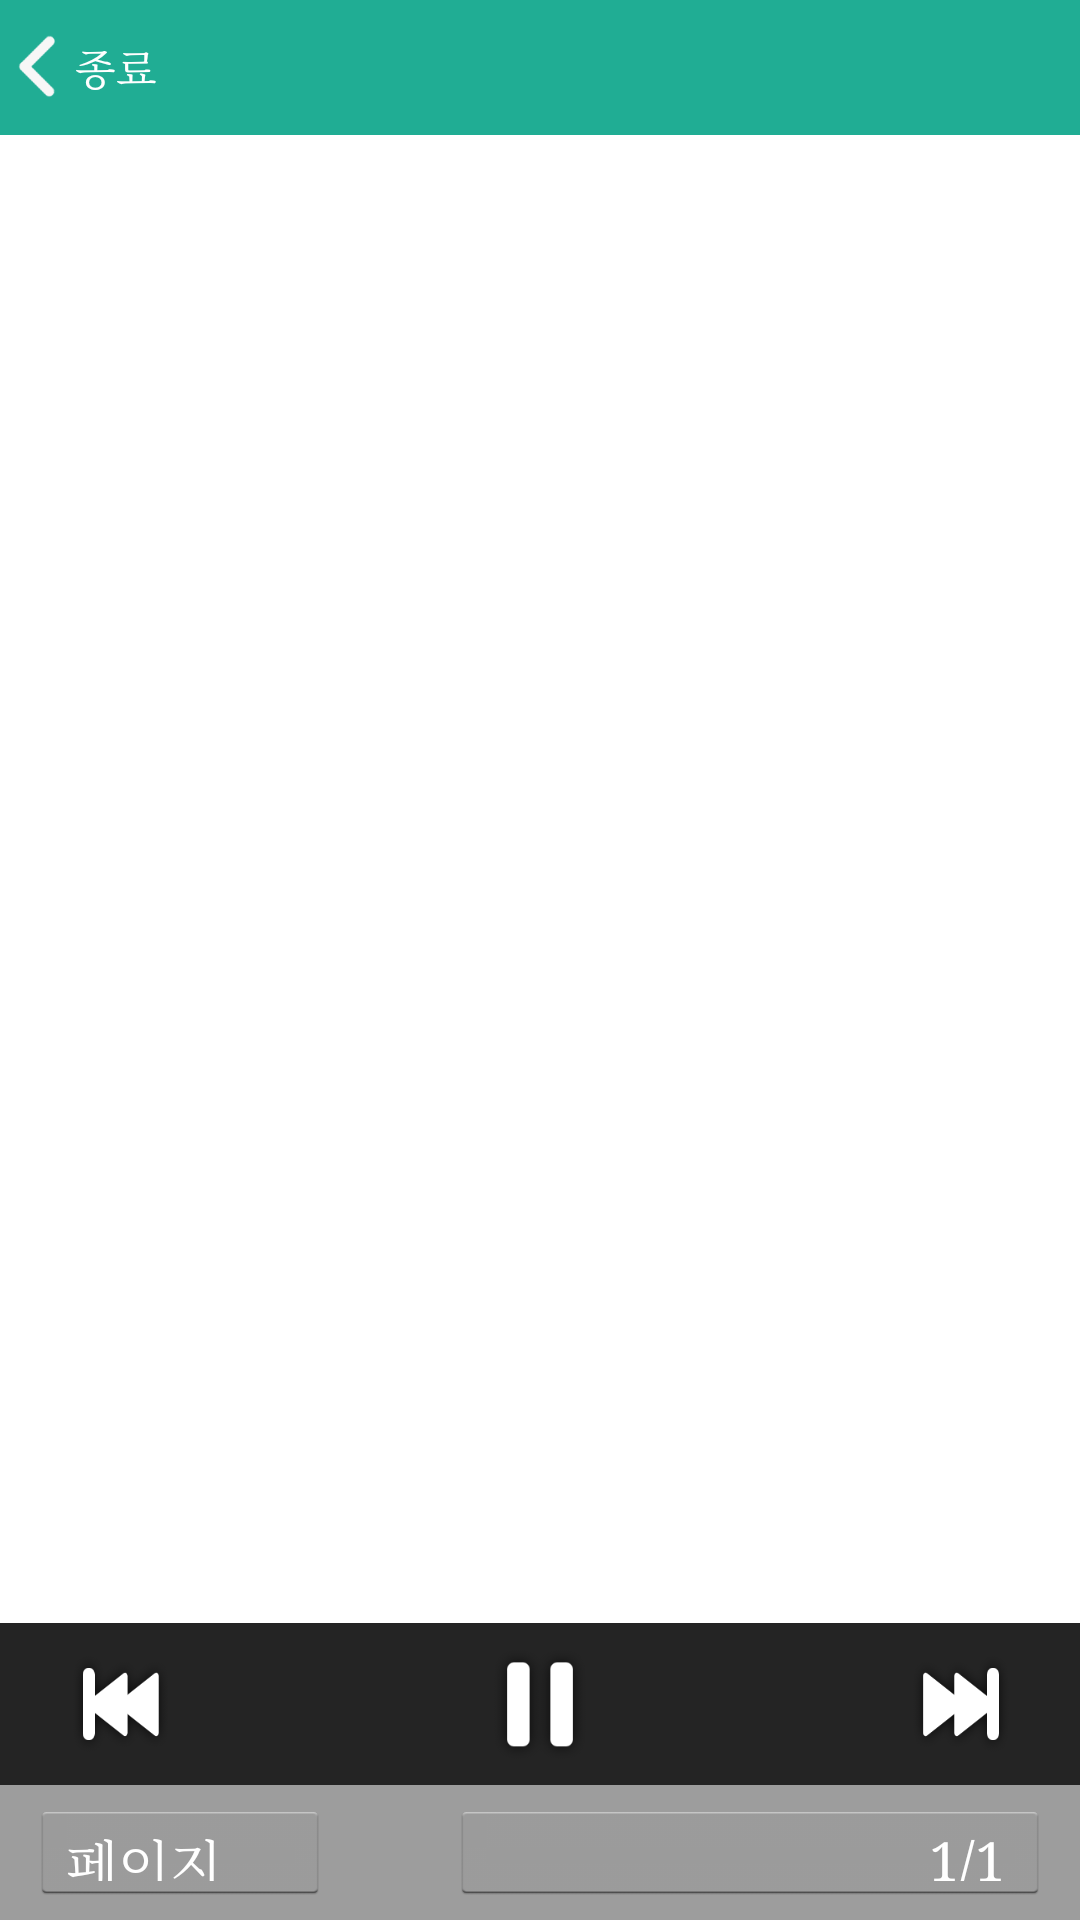

Produce the Android XML layout that renders to this screen, including the resource entries it uses.
<!-- AndroidManifest.xml: application theme AppTheme -->
<!-- res/layout/a_td_player.xml -->
<FrameLayout xmlns:android="http://schemas.android.com/apk/res/android"
    xmlns:tools="http://schemas.android.com/tools"
    android:layout_width="match_parent"
    android:layout_height="match_parent" >

   <LinearLayout
        android:layout_width="match_parent"
        android:layout_height="match_parent"
        android:focusable="false"
        android:orientation="vertical" >

        <include
            android:id="@+id/h_Title_tdplayer"
            layout="@layout/h_title_tdplayer" />

        <LinearLayout
            android:id="@+id/defaultLayout"
            android:layout_width="match_parent"
            android:layout_height="match_parent"
            android:layout_weight="1"
            android:background="@color/color_txt_white"
            android:focusable="false"
            android:orientation="vertical"
            android:visibility="visible" >   
                        
            <ScrollView
                android:id="@+id/bookScrollView"
                android:layout_width="match_parent"
                android:layout_height="match_parent"
                android:layout_marginLeft="7dp"
                android:layout_marginRight="7dp"
                android:layout_weight="1"
                android:background="@color/color_txt_white"
                android:focusable="false"
                android:paddingBottom="10dp"
                android:paddingTop="10dp" >      
   			<TextView
        		android:id="@+id/booklistView"
        		android:layout_width="match_parent"
        		android:layout_height="wrap_content"
        		android:focusable="false"
        		android:focusableInTouchMode="false"
        		android:background="@color/color_txt_white"
				android:layout_weight="1"
 			/>
   			</ScrollView>


            <RelativeLayout
                android:id="@+id/controlView"
                android:layout_width="match_parent"
                android:layout_height="54dp"
                android:layout_marginBottom="0dp"
                android:layout_marginLeft="0dp"
                android:layout_marginRight="0dp"
                android:layout_marginTop="0dp"
                android:background="#242424"
                android:orientation="horizontal" >
                
                <ImageButton
                    android:id="@+id/chapterNextBtn"
                    android:layout_width="40dp"
                    android:layout_height="40dp"
                    android:layout_alignParentRight="true"
                    android:layout_alignTop="@+id/startBtn"
                    android:layout_gravity="center"
                    android:layout_marginLeft="15dp"
                    android:layout_marginRight="20dp"
                    android:background="@drawable/play_icon_ne"
                    android:contentDescription="@string/common_next"
                    android:gravity="center"
                    android:includeFontPadding="false"
                    android:onClick="onClick" />

                <ImageButton
                    android:id="@+id/chapterBackBtn"
                    android:layout_width="40dp"
                    android:layout_height="40dp"
                    android:layout_centerVertical="true"
                    android:layout_alignParentLeft="true"  
                    android:layout_marginLeft="20dp"
                    android:layout_marginRight="20dp"                                      
                    android:background="@drawable/play_icon_re"
                    android:contentDescription="@string/common_back"
                    android:includeFontPadding="false"
                    android:onClick="onClick" />

                <ImageButton
                    android:id="@+id/startBtn"
                    android:layout_width="40dp"
                    android:layout_height="40dp"
                    android:layout_centerHorizontal="true"
                    android:layout_centerVertical="true"
                    android:background="@drawable/play_icon_ps"
                    android:contentDescription="@string/player_stop"
                    android:gravity="center"
                    android:includeFontPadding="false"
                    android:onClick="onClick" />

            </RelativeLayout>
            <RelativeLayout
                android:layout_width="match_parent"
                android:layout_height="45dp"
                android:layout_marginBottom="0dp"
                android:layout_marginLeft="0dp"
                android:layout_marginRight="0dp"
                android:layout_marginTop="0dp"
                android:background="#7F3a3a3a"
                android:orientation="horizontal" >
                <Button
                    android:id="@+id/moveSetBtn"
                    android:layout_width="100dp"
                    android:layout_height="35dp"
                    android:layout_marginLeft="10dp"
                    android:layout_centerVertical="true"
                    android:contentDescription="@string/player_move_size"
                    android:focusable="true"
                    android:gravity="left|center_vertical"
                    android:includeFontPadding="false"
                    android:onClick="onClick"
                    android:text="@string/common_page"
                    android:textColor="@color/color_txt_white"
                    android:textSize="18dp" />

                <Button
                    android:id="@+id/pageNumView"
                    android:layout_width="200dp"
                    android:layout_height="35dp"
                    android:layout_marginRight="10dp"                    
                    android:layout_alignParentRight="true"
                    android:layout_centerVertical="true"
                    android:focusable="true"
                    android:gravity="right|center_vertical"
                    android:paddingRight="15dp"
                    android:onClick="onClick"                    
                    android:text="1/1"
                    android:textColor="#FFFFFF"
                    android:textSize="18dp" />
            </RelativeLayout>            
        </LinearLayout>
    </LinearLayout>

</FrameLayout>
<!-- res/layout/h_title_tdplayer.xml (included above) -->
<RelativeLayout xmlns:android="http://schemas.android.com/apk/res/android"
    xmlns:tools="http://schemas.android.com/tools"
    android:layout_width="match_parent"
    android:layout_height="wrap_content"
     android:background="@color/color_header_bg"
	>

   <RelativeLayout
        android:id="@+id/layout_home_top"
        android:layout_width="match_parent"
        android:layout_height="45dp" >
        
       	<Button
            android:id="@+id/backBtn"
        	android:layout_width="wrap_content"
        	android:layout_height="40dp"
        	android:layout_alignParentLeft="true"
        	android:layout_centerVertical="true"
  		    android:drawableLeft="@drawable/arr_left_w"
	        android:gravity="center_vertical"
	        android:text="@string/common_exit"
	        android:contentDescription="@string/player_exit"	               
        	android:background="@null"
            android:onClick="onClick"
            android:textColor="@color/color_header_txt"
        	android:textSize="14sp" />

        <TextView
            android:id="@+id/tv_header_title"
            android:layout_width="200dp"
            android:layout_height="wrap_content"
            android:layout_alignBaseline="@+id/backBtn"
            android:layout_centerHorizontal="true"
            android:ellipsize="end"
            android:focusable="true"
            android:gravity="center"
            android:singleLine="true"
            android:textColor="@color/color_header_txt"
            android:textSize="20sp" />
        <Button
            android:id="@+id/playermenuBtn"
            android:layout_width="40dp"
            android:layout_height="40dp"
            android:layout_alignParentRight="true"
            android:layout_centerVertical="true"
            android:layout_marginRight="5dp"
            android:background="@drawable/btn_menu"
            android:contentDescription="@string/common_list_menu"
            android:onClick="onClick"
            android:visibility="visible" />       
    </RelativeLayout>
  
</RelativeLayout>
<!-- resources referenced by this layout -->
<resources>
  <color name="color_header_bg">#20ad94</color>
  <color name="color_header_txt">#ffffff</color>
  <color name="color_txt_white">#ffffff</color>
  <!-- drawable arr_left_w: png bitmap (drawable-xxxhdpi, 2533 bytes) -->
  <!-- drawable play_icon_ne: png bitmap (drawable-xxxhdpi, 7886 bytes) -->
  <!-- drawable play_icon_ps: png bitmap (drawable-xxxhdpi, 3650 bytes) -->
  <!-- drawable play_icon_re: png bitmap (drawable-xxxhdpi, 7648 bytes) -->
  <string name="common_back">이전</string>
  <string name="common_exit">종료</string>
  <string name="common_list_menu">메뉴</string>
  <string name="common_next">다음</string>
  <string name="common_page">페이지</string>
  <string name="player_exit">플레이어 종료</string>
  <string name="player_move_size">이동 단위 선택</string>
  <string name="player_stop">일시정지</string>
  <style name="AppTheme" parent="AppBaseTheme">
          
          <item name="android:typeface">serif</item>
  		<item name="android:windowFullscreen">true</item> 
      	<item name="android:windowContentOverlay">@null</item>		       
      </style>
  <style name="AppBaseTheme" parent="android:Theme.Holo.Light.NoActionBar">
          
      </style>
</resources>
